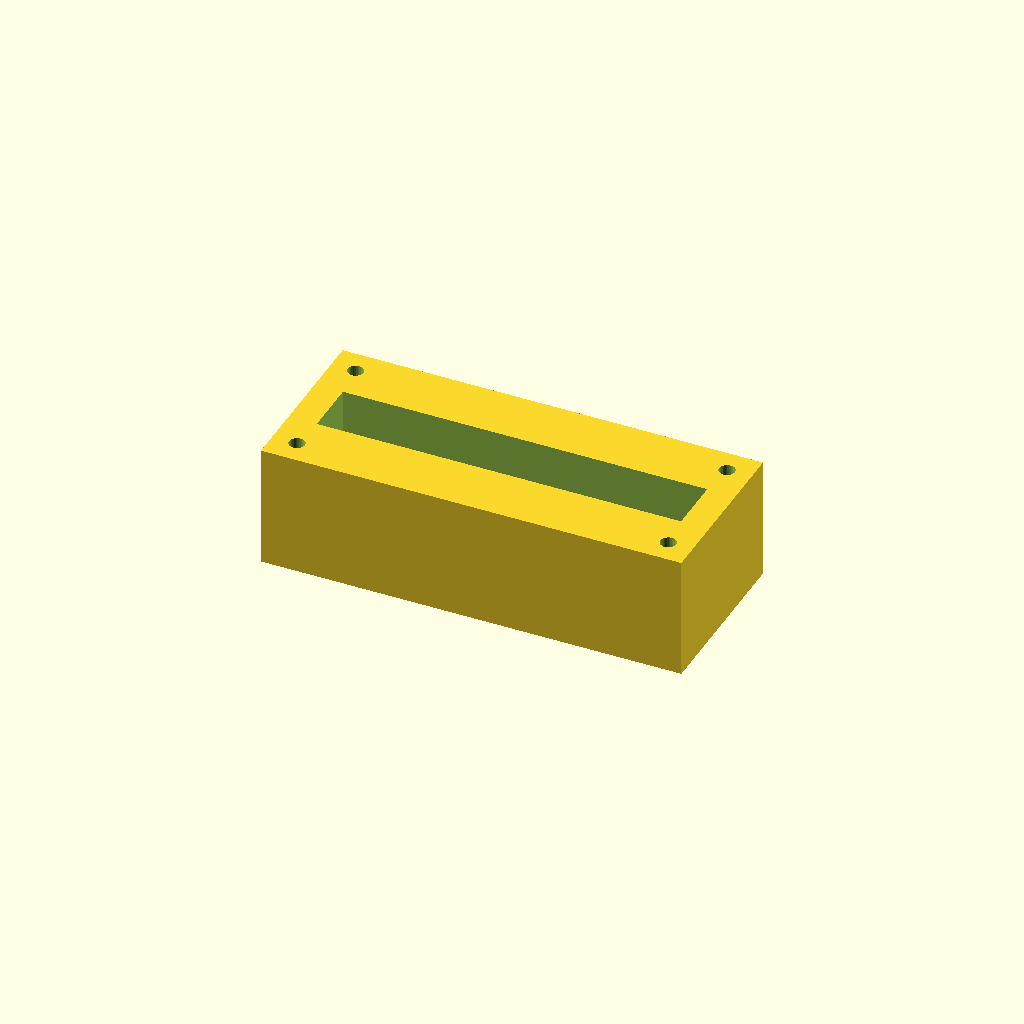
Cell 1: the model at its default parameters.
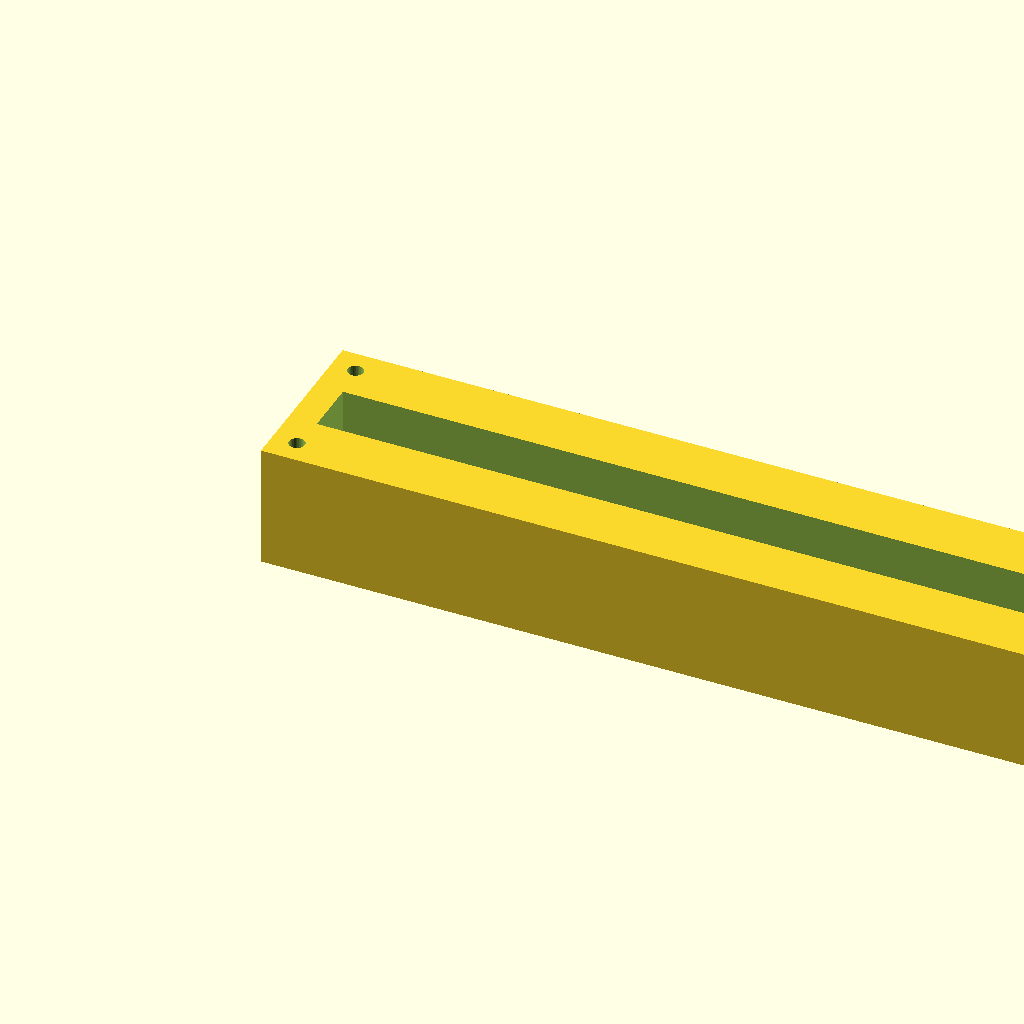
Cell 2 — block_l set to 240, the other parameters unchanged.
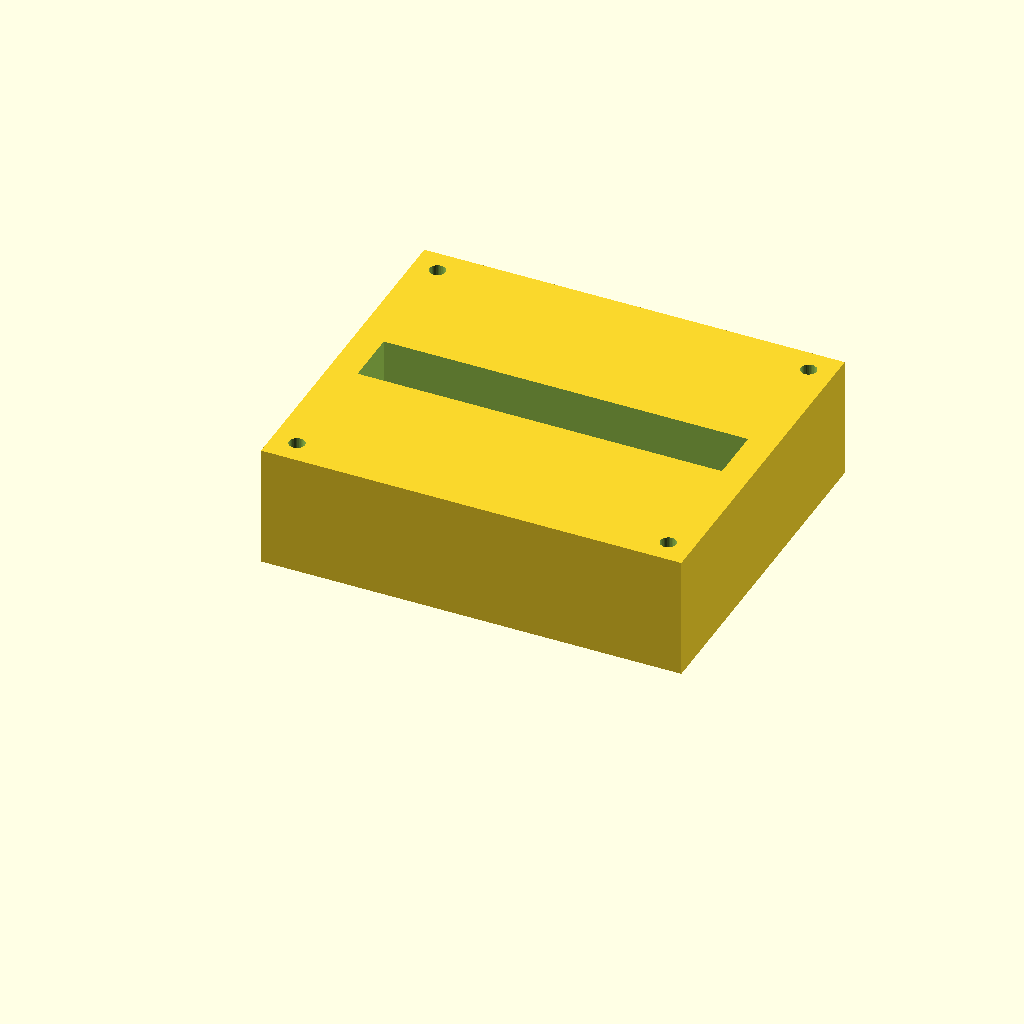
Cell 3: block_w = 100 (everything else at default).
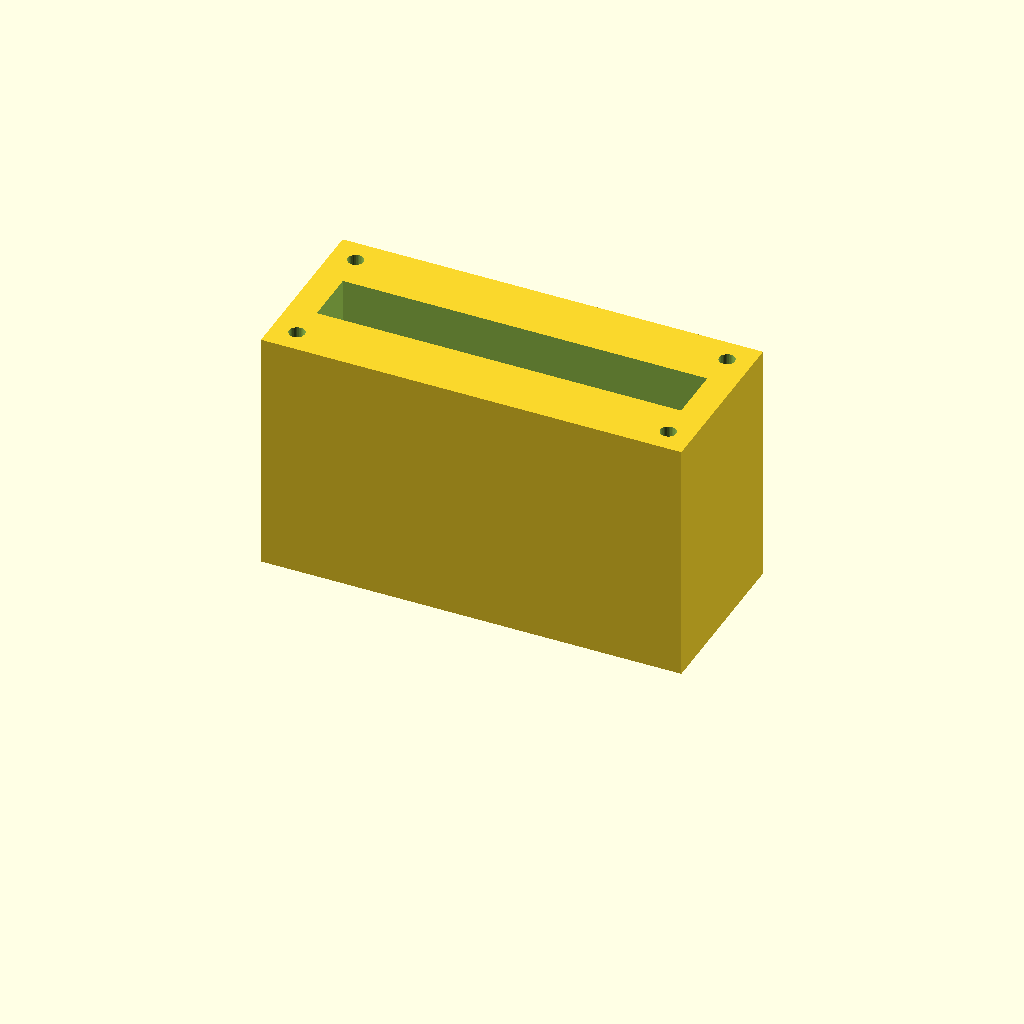
Cell 4: the same model with block_h = 70.
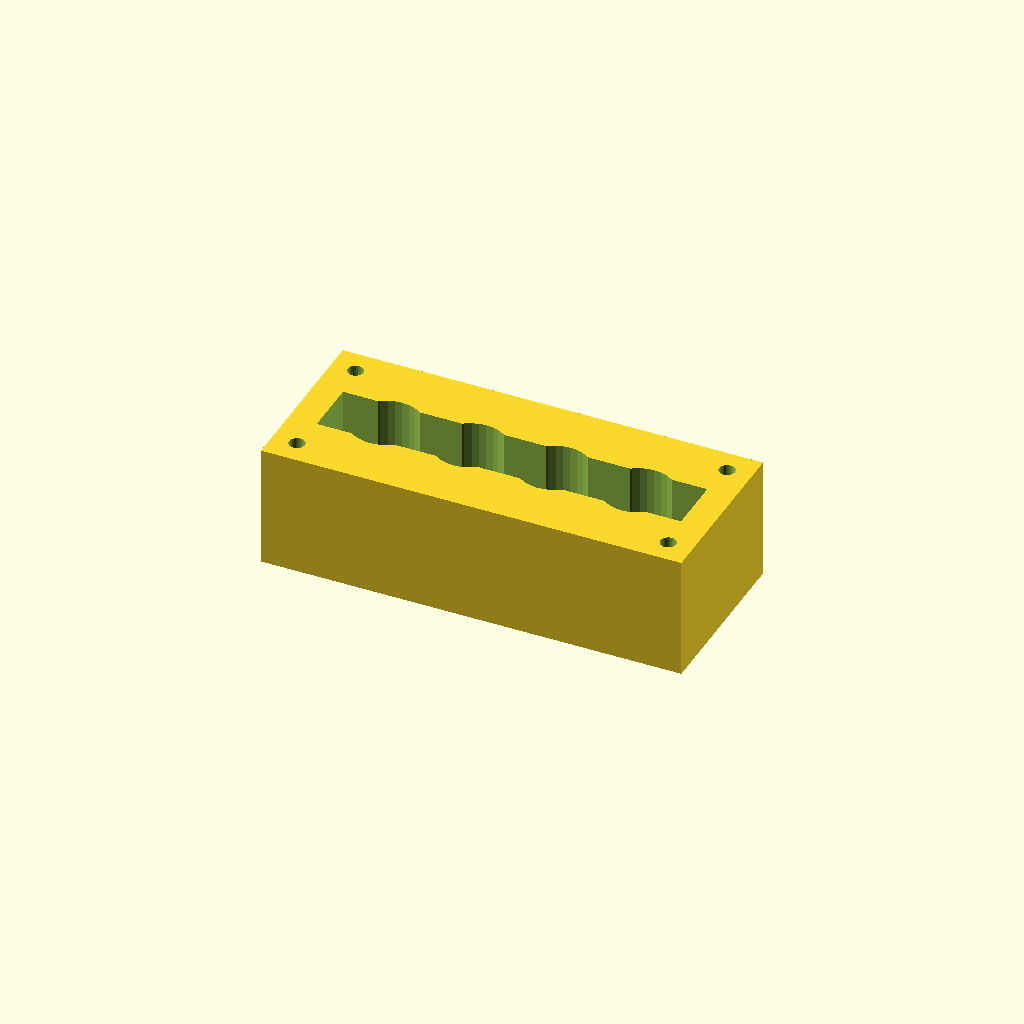
Cell 5 — port_d set to 20, the other parameters unchanged.
All cells are drawn from one camera (rotation 55°, 0°, 25°, orthographic, colour scheme Cornfield), so only the parameter changes between them.
The OpenSCAD source (optional_data/data/solid2/manifoldblock/part_0088.scad):
$fn = 32;

// ----------------------------------------------------------------------
// Manifold block: gallery_top manifold
// ----------------------------------------------------------------------

// --- parameters (mm) ---
block_l = 120;            // block length, X
block_w = 50;             // block width, Y
block_h = 35;             // block height, Z
port_d = 10;              // port bore diameter
port_pitch = 24;          // port pitch along X
gallery_d = 16;           // top gallery width, Y
gallery_depth = 16;       // gallery pocket depth
wall_p = 8;               // gallery end wall thickness, X
mnt_d = 4.5;              // mounting hole diameter
mnt_in = 7;               // mounting hole inset from the edges

n_ports = 4;  // ports in the row
port_x0 = (block_l - (n_ports - 1) * port_pitch) / 2;  // first port X

difference() {
  cube([block_l, block_w, block_h]);
  for (i = [0 : n_ports - 1])
    translate([port_x0 + i * port_pitch, block_w / 2, -1])
      cylinder(h = block_h + 2, d = port_d);
  translate([wall_p, block_w / 2 - gallery_d / 2, block_h - gallery_depth])
    cube([block_l - 2 * wall_p, gallery_d, gallery_depth + 1]);
  for (cx = [mnt_in, block_l - mnt_in])
    for (cy = [mnt_in, block_w - mnt_in])
      translate([cx, cy, -1]) cylinder(h = block_h + 2, d = mnt_d);
}
Parameter table extracted from the source (name, type, default, range or options):
block_l: number, default 120
block_w: number, default 50
block_h: number, default 35
port_d: number, default 10
port_pitch: number, default 24
gallery_d: number, default 16
gallery_depth: number, default 16
wall_p: number, default 8
mnt_d: number, default 4.5
mnt_in: number, default 7
n_ports: number, default 4
